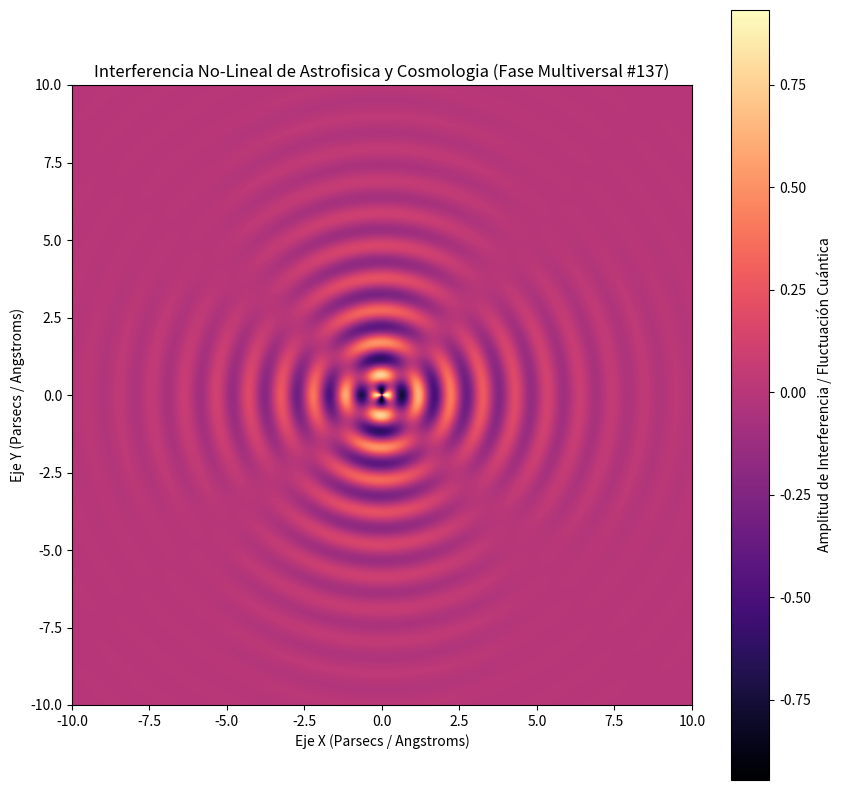

Generate this figure with matplotlib:
%matplotlib inline
# Simulación Multiversal: Astrofisica y Cosmologia - Variante 137
import numpy as np
import matplotlib.pyplot as plt

# Parámetros Físicos No-Lineales
omega_1 = 6.017
omega_2 = 1.911
lambda_decay = 0.393
phase_shift = 0.723

x = np.linspace(-10, 10, 800)
y = np.linspace(-10, 10, 800)
X, Y = np.meshgrid(x, y)

# Dinámica de Fluidos / Campos Tensor-Escalares (Fase Multiversal)
R = np.sqrt(X**2 + Y**2) + 1e-5
Z = (np.sin(omega_1 * R + phase_shift) * np.cos(omega_2 * np.arctan2(Y, X))) * np.exp(-lambda_decay * R)

plt.figure(figsize=(10, 10))
plt.imshow(Z, cmap='magma', extent=[-10, 10, -10, 10], origin='lower')
plt.colorbar(label='Amplitud de Interferencia / Fluctuación Cuántica')
plt.title(r'Interferencia No-Lineal de Astrofisica y Cosmologia (Fase Multiversal #137)')
plt.xlabel('Eje X (Parsecs / Angstroms)')
plt.ylabel('Eje Y (Parsecs / Angstroms)')
plt.show()
